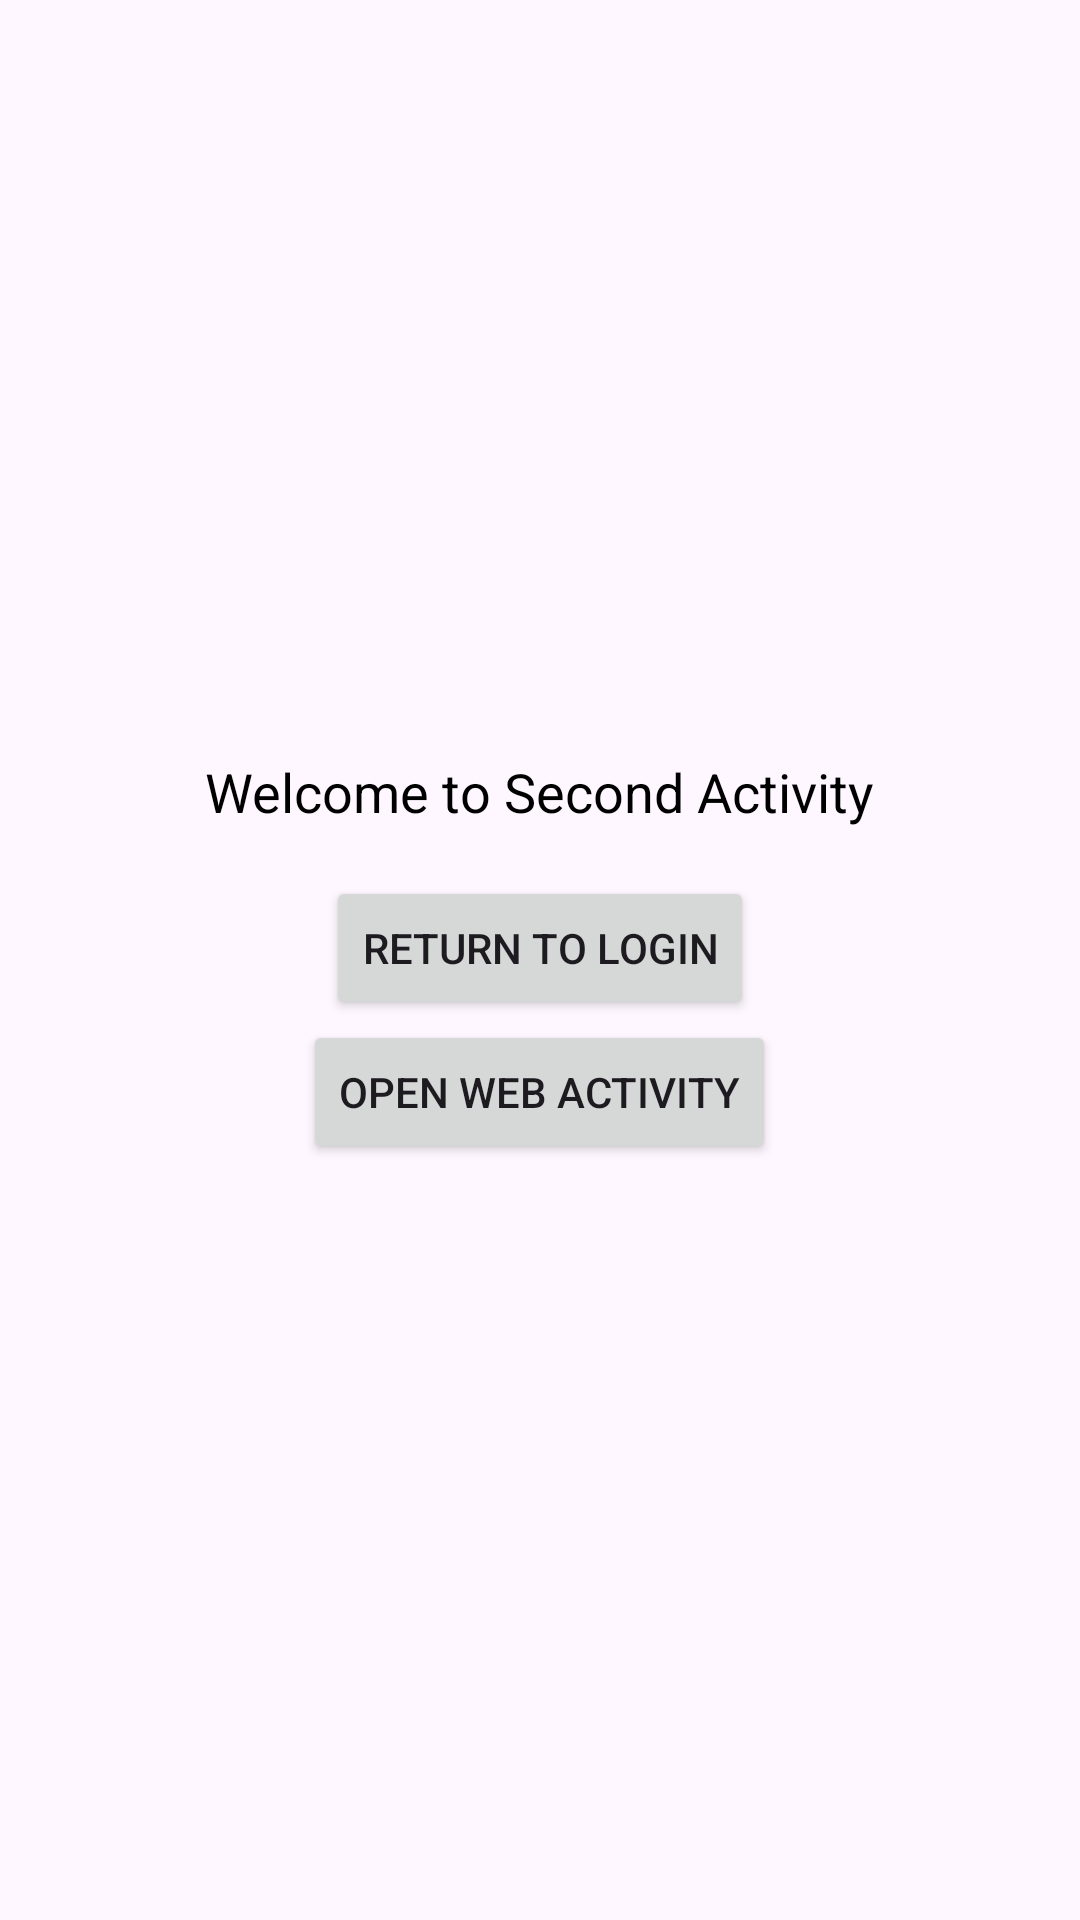

The Android layout XML behind this screen, and the referenced resources:
<!-- AndroidManifest.xml: application theme Theme.LabAssignment2 -->
<!-- res/layout/activity_second.xml -->
<LinearLayout xmlns:android="http://schemas.android.com/apk/res/android"
    android:layout_width="match_parent"
    android:layout_height="match_parent"
    android:gravity="center"
    android:orientation="vertical">

    <TextView
        android:layout_width="wrap_content"
        android:layout_height="wrap_content"
        android:text="Welcome to Second Activity"
        android:textSize="18sp"
        android:textColor="#000000"
        android:layout_marginBottom="16dp" />

    <Button
        android:id="@+id/buttonReturn"
        android:layout_width="wrap_content"
        android:layout_height="wrap_content"
        android:text="Return to Login" />

    <Button
        android:id="@+id/buttonWeb"
        android:layout_width="wrap_content"
        android:layout_height="wrap_content"
        android:text="Open Web Activity" />

</LinearLayout>
<!-- resources referenced by this layout -->
<resources>
  <style name="Theme.LabAssignment2" parent="Base.Theme.LabAssignment2" />
  <style name="Base.Theme.LabAssignment2" parent="Theme.Material3.DayNight.NoActionBar">
          
          
      </style>
</resources>
